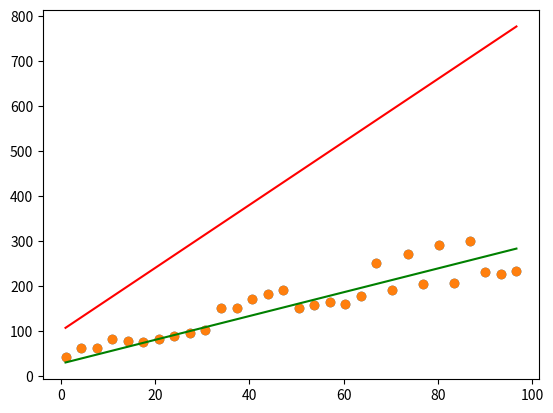

Source code (Python):
# -*- coding: utf-8 -*-
"""Copy of basic_bestfitline.ipynb

Automatically generated by Colaboratory.

Original file is located at
    https://colab.research.google.com/<link-removed>
"""

import numpy as np
import matplotlib.pyplot as plt

print("X:")

x=np.linspace(1,100,30,endpoint=False)
print(x)

print("Y:")

y=np.zeros(30,dtype=float)

y = [ 43,   62.9,  62.8,  82.7,  78.4,  75.,   81.6,  88.2,  94.8, 101.4, 152.,  151.9,
 171.8, 181.7, 191.6, 151.,  157.6, 164.2, 160.8, 177.4, 251.,  190.6, 270.8, 203.8,
 290.6, 207.,  300.4, 230.2, 226.8, 233.4]

print(y)

plt.scatter(x,y)

m=7
b=100
z=m*x
z=z+b
plt.plot(x,z,color='red')

def cost(p):
  c=0
  for i in range(30):
    c+=(y[i]-p[i])*(y[i]-p[i])

  return c

print("Initial Cost:", cost(z))

def update(m,b,lr,lr2):
  #old implementation
  #grad=0
  #gradb=0
  #for i in range(30):
    #grad+=(y[i]-m*x[i]-b)*-1*x[i]
    #gradb+=-(y[i]-m*x[i]-b)

  grad=np.sum(np.dot(-1*(x.T),y-(m*x + b)))
  gradb=np.sum(-1*(y-(m*x + b)))

  M=m-grad*lr
  B=b-gradb*lr2
  return M,B

print("Checking Update Function",update(5,100,0.000001,0.0001))

print("Improving Loss:")

m=-2
b=-200
z=m*x
z=z+b
for i in range(300):
  if i%10==0:
    print(cost(z))
  m,b=update(m,b,0.000001,0.001)
  z=m*x
  z=z+b

print("************************************************")
print(" ")
print("Final Model Predicted Line Stats:")
print("Slope:" , m , " ;Y intercept" , b)

plt.plot(x,z,color='green')
plt.scatter(x,y)